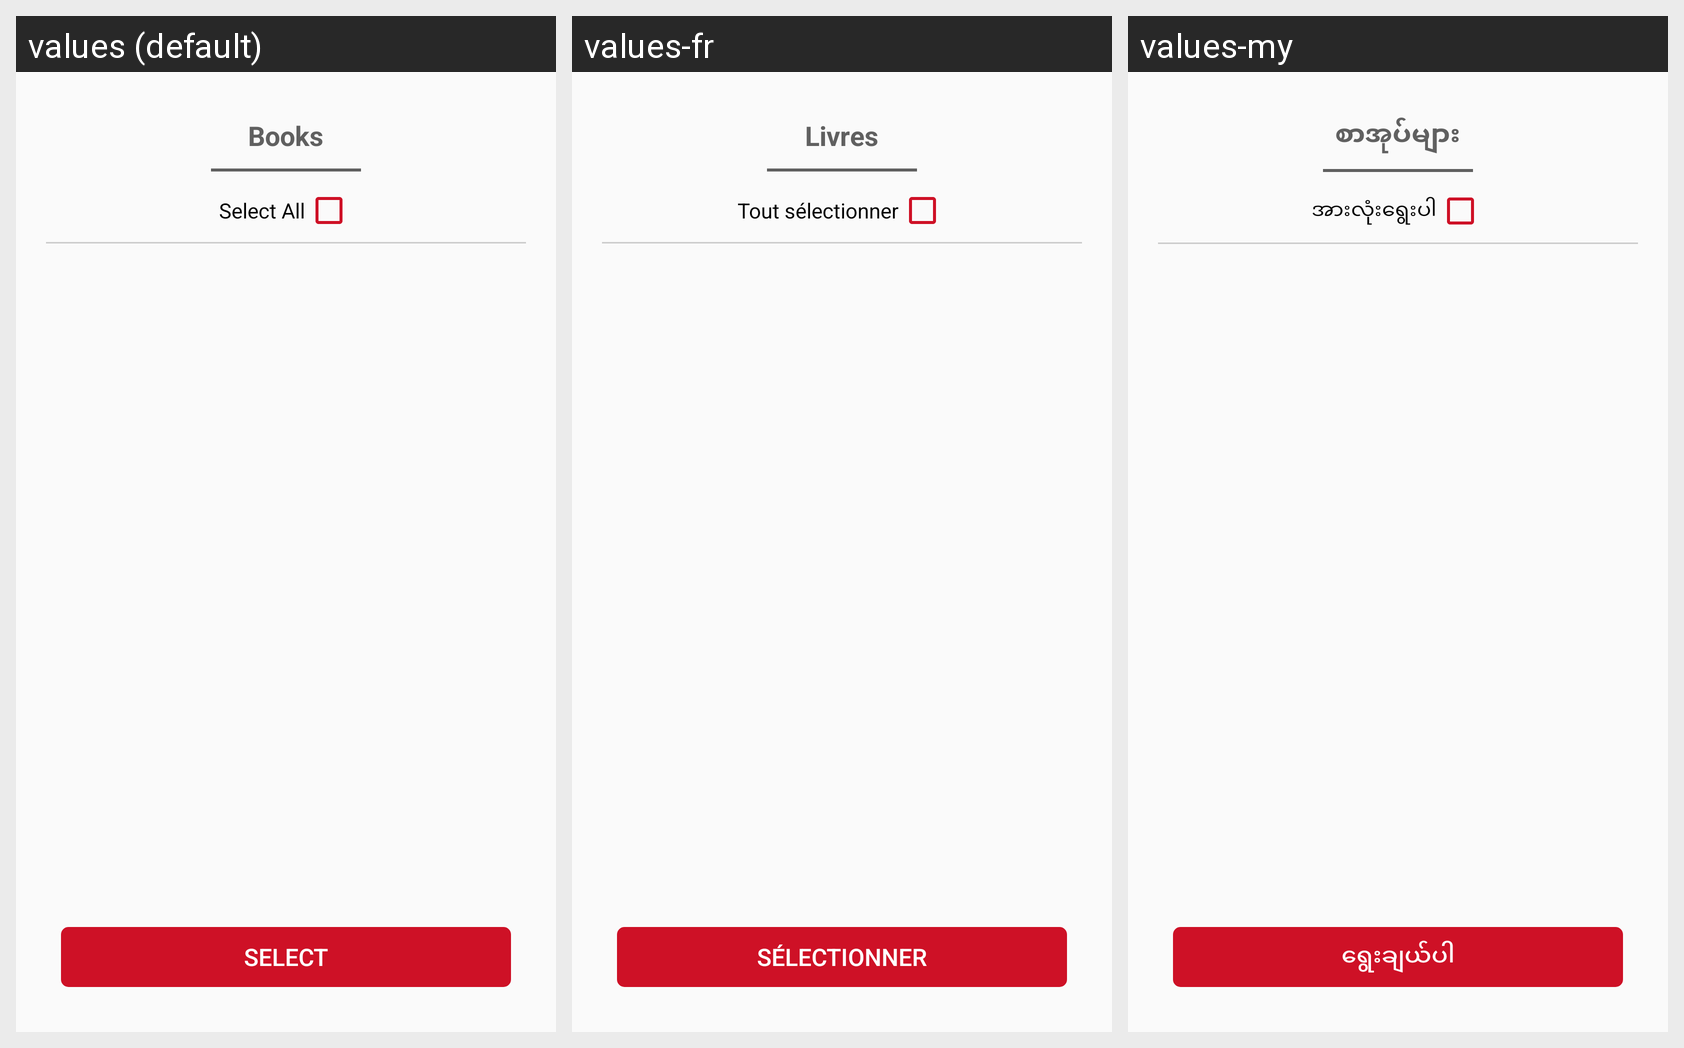

Strings drawn on this Android screen and how each of the app's shown locales translates them:
Android screen res/layout/dialog_challan.xml rendered under 3 locales, left to right: values (default), values-fr, values-my. Device: Nexus 5 (rendered at 1080×1920; each locale shown at half size, 540×960, under a caption strip naming it); theme AppTheme.
Other locales in the repository, not shown: values-ar, values-th, values-uk.
Strings drawn on this screen, with the default value and each locale's value (text and hints the layout hard-codes, and strings that could not be matched under every locale, appear in the picture but are not listed):

books
  values: Books
  values-fr: Livres
  values-my: စာအုပ်များ

select_all
  values: Select All
  values-fr: Tout sélectionner
  values-my: အားလုံးရွေးပါ

select
  values: Select
  values-fr: Sélectionner
  values-my: ရွေးချယ်ပါ
